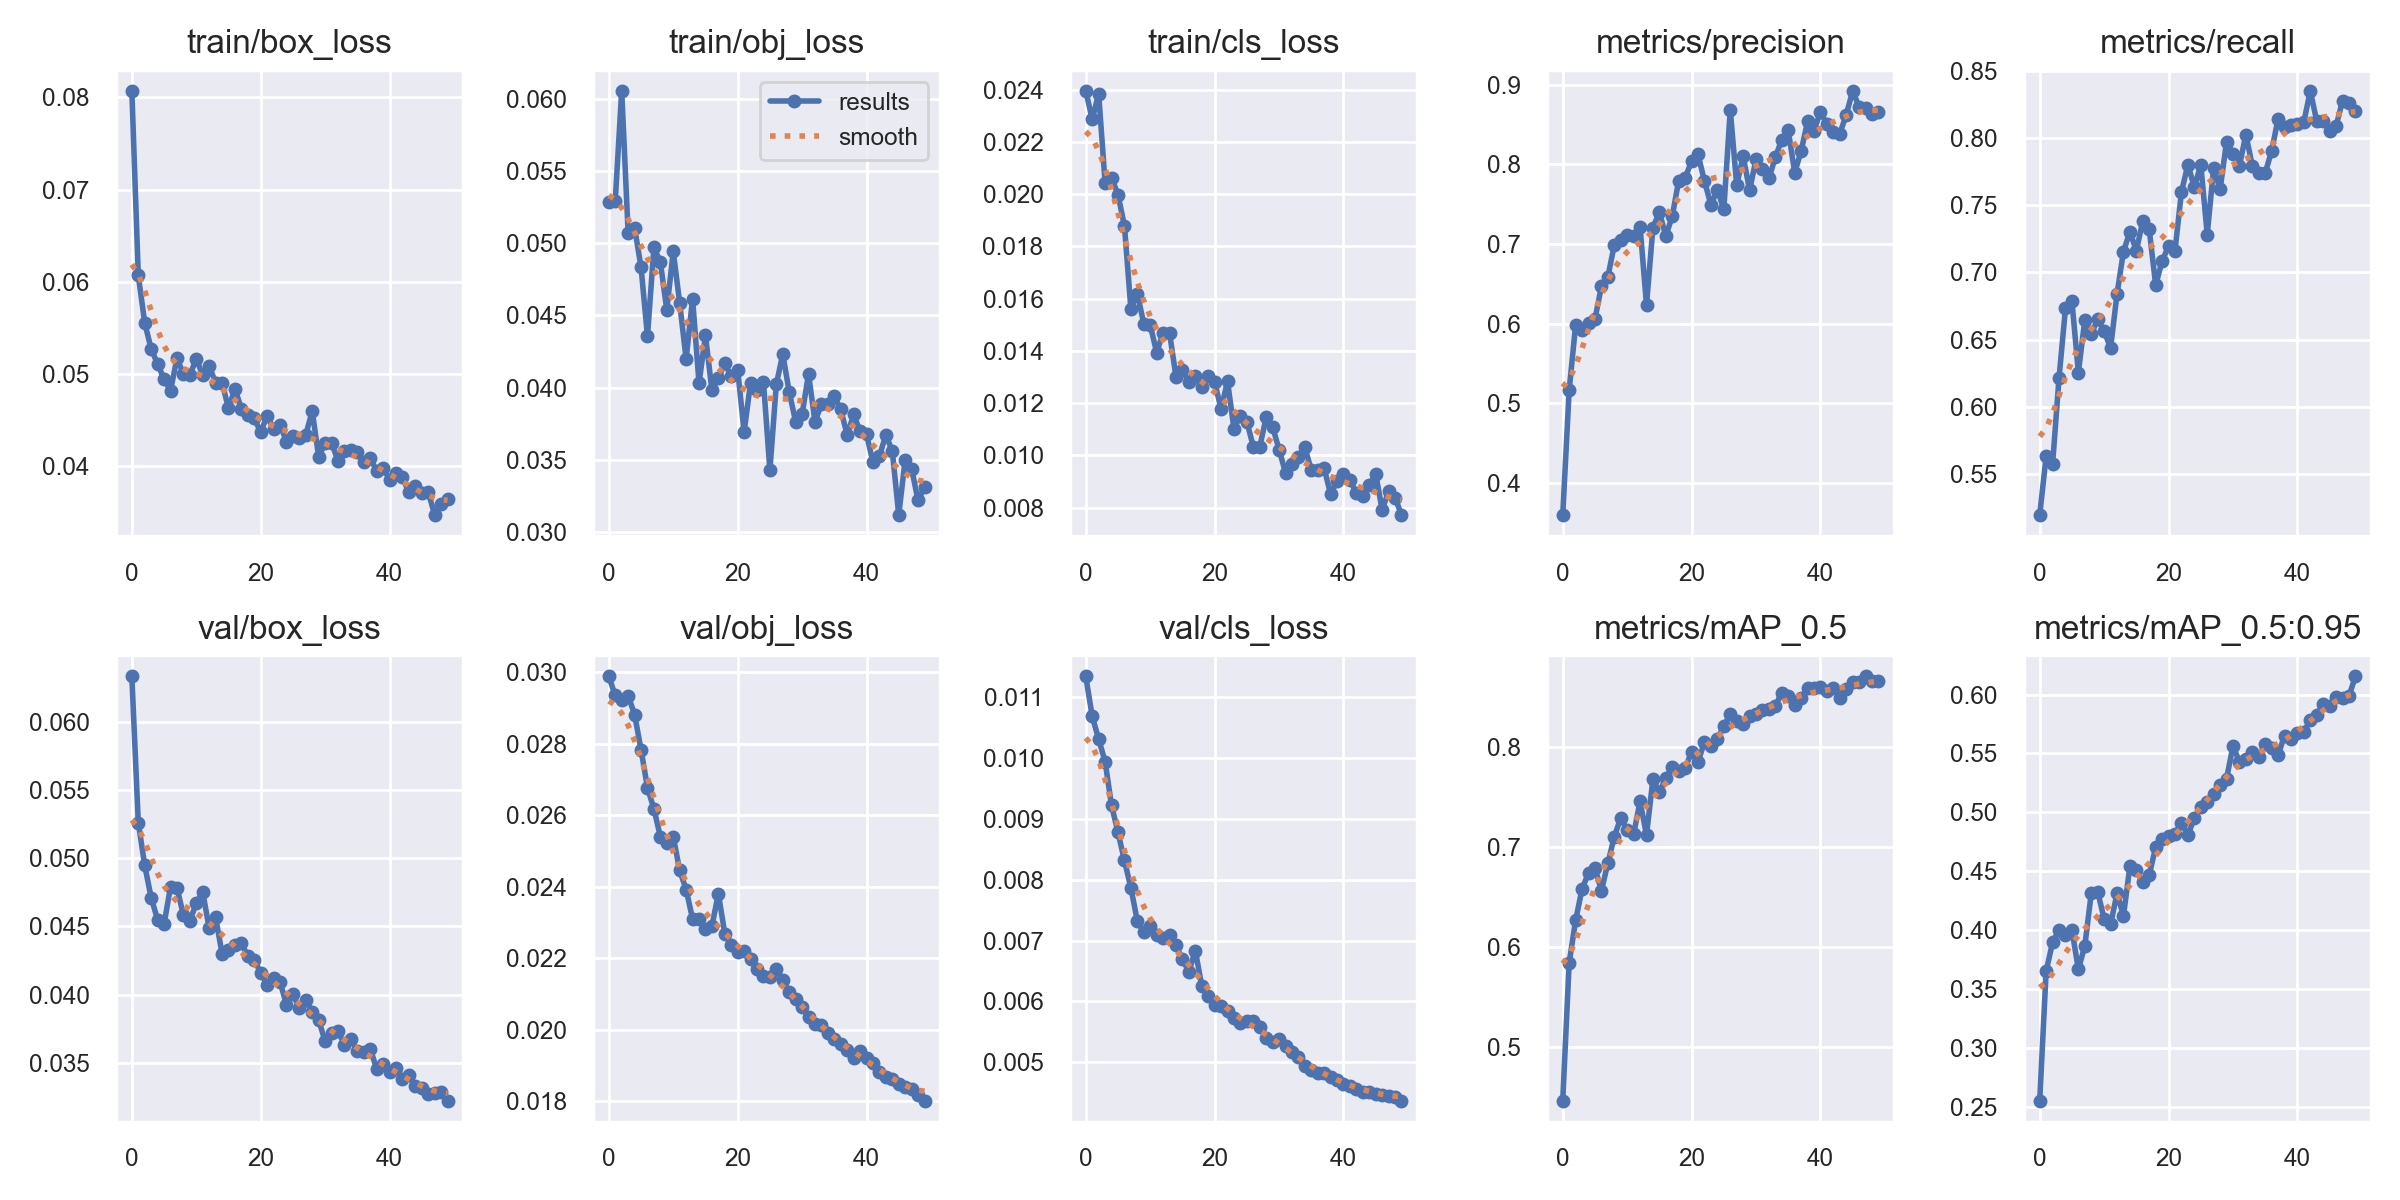

The file beside this chart, header and first rows:
epoch, train/box_loss, train/obj_loss, train/cls_loss, metrics/precision, metrics/recall, metrics/mAP_0.5, metrics/mAP_0.5:0.95, val/box_loss, val/obj_loss, val/cls_loss, x/lr0, x/lr1, x/lr2
0, 0.08071, 0.05285, 0.02396, 0.3594, 0.5193, 0.4462, 0.2557, 0.06331, 0.02988, 0.01134, 0.0937, 0.0007, 0.0007
1, 0.06069, 0.05293, 0.02286, 0.5167, 0.5631, 0.5841, 0.3655, 0.0526, 0.02934, 0.01068, 0.08648, 0.001476, 0.001476
2, 0.05554, 0.06053, 0.02385, 0.5984, 0.5574, 0.6264, 0.39, 0.04946, 0.02922, 0.01031, 0.07923, 0.002226, 0.002226
3, 0.05272, 0.05069, 0.02042, 0.5919, 0.6215, 0.6579, 0.4003, 0.0471, 0.02934, 0.009942, 0.07195, 0.002951, 0.002951
4, 0.0511, 0.05107, 0.02063, 0.6006, 0.6732, 0.6737, 0.3962, 0.04549, 0.02881, 0.009222, 0.06465, 0.00365, 0.00365
5, 0.04946, 0.04834, 0.01998, 0.6058, 0.6787, 0.6789, 0.4004, 0.04516, 0.02783, 0.008779, 0.05732, 0.004324, 0.004324
6, 0.04819, 0.04356, 0.01879, 0.6467, 0.6255, 0.6561, 0.367, 0.0479, 0.02676, 0.008317, 0.04997, 0.004972, 0.004972
7, 0.05172, 0.04972, 0.01561, 0.6585, 0.6648, 0.6834, 0.3869, 0.04785, 0.02618, 0.007869, 0.04259, 0.005594, 0.005594
8, 0.05004, 0.04868, 0.01619, 0.6988, 0.6542, 0.71, 0.4315, 0.04582, 0.0254, 0.007322, 0.03519, 0.006191, 0.006191
9, 0.04989, 0.04539, 0.01504, 0.7055, 0.665, 0.7288, 0.4329, 0.0454, 0.02522, 0.007134, 0.02776, 0.006762, 0.006762
10, 0.05165, 0.04943, 0.01499, 0.7113, 0.6563, 0.7164, 0.4097, 0.04669, 0.0254, 0.00724, 0.02031, 0.007308, 0.007308
11, 0.0499, 0.04586, 0.01393, 0.7104, 0.6437, 0.7124, 0.4051, 0.04752, 0.02445, 0.007088, 0.01283, 0.007828, 0.007828
12, 0.05087, 0.04197, 0.0147, 0.7218, 0.684, 0.7454, 0.4314, 0.04486, 0.02392, 0.007038, 0.00808, 0.00808, 0.00808
13, 0.04907, 0.04616, 0.01469, 0.6236, 0.7156, 0.7118, 0.4125, 0.04566, 0.02309, 0.007085, 0.00808, 0.00808, 0.00808
14, 0.04906, 0.04031, 0.01301, 0.7206, 0.7304, 0.7676, 0.4543, 0.04301, 0.0231, 0.00692, 0.00792, 0.00792, 0.00792
15, 0.04629, 0.04363, 0.01327, 0.74, 0.7162, 0.7544, 0.4508, 0.0433, 0.02283, 0.006692, 0.00776, 0.00776, 0.00776
16, 0.04842, 0.03984, 0.01281, 0.7099, 0.7385, 0.769, 0.4407, 0.04367, 0.02289, 0.006489, 0.0076, 0.0076, 0.0076
17, 0.04624, 0.04066, 0.01304, 0.7351, 0.7321, 0.7793, 0.447, 0.04377, 0.0238, 0.006837, 0.00744, 0.00744, 0.00744
18, 0.04556, 0.04168, 0.0126, 0.7798, 0.6905, 0.776, 0.4707, 0.04281, 0.02269, 0.006257, 0.00728, 0.00728, 0.00728
19, 0.0452, 0.04081, 0.01304, 0.7832, 0.7086, 0.7782, 0.4779, 0.04254, 0.02237, 0.006095, 0.00712, 0.00712, 0.00712
20, 0.04369, 0.04124, 0.01281, 0.8041, 0.7196, 0.7952, 0.4797, 0.04161, 0.02216, 0.005943, 0.00696, 0.00696, 0.00696
21, 0.04551, 0.03693, 0.01177, 0.8126, 0.7164, 0.7846, 0.482, 0.04072, 0.0222, 0.005923, 0.0068, 0.0068, 0.0068
22, 0.04403, 0.04036, 0.01283, 0.779, 0.7599, 0.805, 0.4907, 0.04119, 0.02197, 0.005847, 0.00664, 0.00664, 0.00664
23, 0.04448, 0.03984, 0.01101, 0.7493, 0.7803, 0.8005, 0.481, 0.04094, 0.0217, 0.005726, 0.00648, 0.00648, 0.00648
24, 0.04269, 0.04041, 0.01152, 0.7681, 0.7636, 0.8074, 0.4952, 0.03927, 0.0215, 0.005647, 0.00632, 0.00632, 0.00632
25, 0.04328, 0.0343, 0.01128, 0.7435, 0.7802, 0.821, 0.5045, 0.04004, 0.02147, 0.005675, 0.00616, 0.00616, 0.00616
26, 0.04309, 0.04023, 0.01034, 0.8686, 0.7283, 0.8323, 0.5088, 0.039, 0.02169, 0.005672, 0.006, 0.006, 0.006
27, 0.04344, 0.04233, 0.01032, 0.774, 0.7781, 0.8255, 0.5159, 0.03963, 0.02138, 0.005581, 0.00584, 0.00584, 0.00584
28, 0.04598, 0.0397, 0.01145, 0.8105, 0.762, 0.8227, 0.5234, 0.03869, 0.02105, 0.005396, 0.00568, 0.00568, 0.00568
29, 0.041, 0.03765, 0.01109, 0.7675, 0.7974, 0.8302, 0.5287, 0.03813, 0.02087, 0.005335, 0.00552, 0.00552, 0.00552
30, 0.04256, 0.03817, 0.01022, 0.8067, 0.7884, 0.8326, 0.5563, 0.03658, 0.02062, 0.005377, 0.00536, 0.00536, 0.00536
31, 0.04252, 0.04095, 0.009332, 0.7942, 0.7796, 0.8368, 0.5429, 0.03721, 0.02037, 0.005273, 0.0052, 0.0052, 0.0052
32, 0.04062, 0.03765, 0.009668, 0.7824, 0.8027, 0.8377, 0.545, 0.03732, 0.02017, 0.005163, 0.00504, 0.00504, 0.00504
33, 0.04166, 0.03884, 0.009931, 0.8093, 0.7793, 0.8411, 0.5514, 0.03632, 0.02012, 0.005084, 0.00488, 0.00488, 0.00488
34, 0.04177, 0.0389, 0.0103, 0.8312, 0.7744, 0.8539, 0.5474, 0.03672, 0.01989, 0.004946, 0.00472, 0.00472, 0.00472
35, 0.04151, 0.0394, 0.009442, 0.8427, 0.7741, 0.8512, 0.5582, 0.03589, 0.01975, 0.00487, 0.00456, 0.00456, 0.00456
36, 0.04043, 0.0385, 0.00944, 0.7898, 0.7906, 0.8414, 0.5548, 0.0358, 0.01961, 0.004821, 0.0044, 0.0044, 0.0044
37, 0.04094, 0.03672, 0.009499, 0.8168, 0.8145, 0.8483, 0.5486, 0.03602, 0.01944, 0.004819, 0.00424, 0.00424, 0.00424
38, 0.03945, 0.03815, 0.008507, 0.8541, 0.8081, 0.8586, 0.5652, 0.03457, 0.01921, 0.004752, 0.00408, 0.00408, 0.00408
39, 0.03983, 0.03698, 0.00902, 0.8424, 0.8099, 0.8585, 0.5623, 0.03492, 0.0194, 0.004713, 0.00392, 0.00392, 0.00392
40, 0.03857, 0.03678, 0.009272, 0.8661, 0.8108, 0.8595, 0.5672, 0.03435, 0.0192, 0.004643, 0.00376, 0.00376, 0.00376
41, 0.03923, 0.03483, 0.009054, 0.8504, 0.8122, 0.8558, 0.5685, 0.03465, 0.01906, 0.004616, 0.0036, 0.0036, 0.0036
42, 0.0388, 0.03526, 0.008555, 0.8404, 0.8353, 0.8591, 0.5783, 0.03383, 0.01881, 0.00456, 0.00344, 0.00344, 0.00344
43, 0.03717, 0.03674, 0.00844, 0.8386, 0.8126, 0.8487, 0.5825, 0.03408, 0.01869, 0.00452, 0.00328, 0.00328, 0.00328
44, 0.03783, 0.03562, 0.00886, 0.8624, 0.8127, 0.8574, 0.5923, 0.03332, 0.01863, 0.004518, 0.00312, 0.00312, 0.00312
45, 0.03714, 0.0312, 0.00929, 0.8925, 0.805, 0.8642, 0.5907, 0.03317, 0.01848, 0.004476, 0.00296, 0.00296, 0.00296
46, 0.03723, 0.03503, 0.007903, 0.8721, 0.8091, 0.8644, 0.5977, 0.03269, 0.01841, 0.004465, 0.0028, 0.0028, 0.0028
47, 0.03472, 0.03438, 0.008628, 0.8711, 0.8279, 0.8702, 0.5971, 0.03282, 0.01835, 0.004452, 0.00264, 0.00264, 0.00264
48, 0.03587, 0.0322, 0.00838, 0.8631, 0.8262, 0.8652, 0.5987, 0.03284, 0.01818, 0.004422, 0.00248, 0.00248, 0.00248
49, 0.03651, 0.03314, 0.007713, 0.8661, 0.8204, 0.8658, 0.6153, 0.03223, 0.01802, 0.004371, 0.00232, 0.00232, 0.00232
